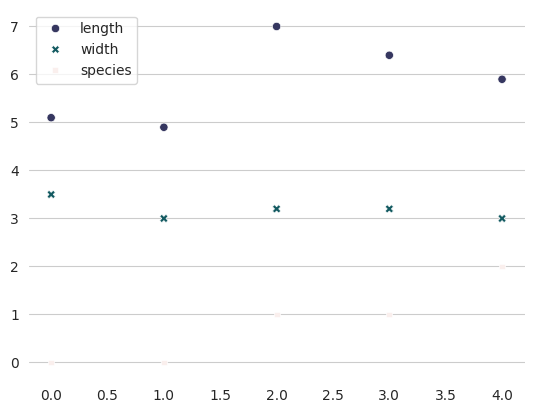

Recreate this plot in Python.
import seaborn as sns
import pandas as pd
import matplotlib.pyplot as plt
import numpy as np
from typing import List


class AvausVisuals:
    """
    !Write doc-string here!!!
    """

    primary_colors = {
        "BLUEBERRY": "#363760",
        "ROSE": "#FAEFED",
        "STONE": "#515458",
        "PINE": "#135A61",
        "WHITE": "#FFFFFF",
    }
    secondary_colors = {
        "CLOUDBERRY": "#FF8709",
        "SKY": "#C5CDE4",
        "GRAVEL": "#EDEDEF",
        "WOOD": "#DEC8C0",
    }
    color_list = ["#363760", "#135A61", "#FAEFED", "#515458"]
    heatmap_color = sns.light_palette("#363760", input="rgb", as_cmap=True)

    def __init__(self):
        sns.set_style("whitegrid", {"axes.grid": False})

    def barplot(
        self,
        df: pd.DataFrame,
        title: str = None,
        file_name: str = None,
        output_folder: str = None,
        mono_color: bool = True,
        x_col: str = None,
        y_cols: List[str] = None,
    ):

        if x_col and y_cols:
            if mono_color:
                df_multi_transform = df_multi.melt(
                    x_col, var_name="Year", value_name="Sales"
                )
                sns.barplot(
                    data=df_multi_transform,
                    x=x_col,
                    y="Sales",
                    hue="Year",
                    color=self.color_list[0],
                )
            else:
                sns.barplot(data=df, x=x_col, y=y_cols, palette=self.color_list)
        else:
            if mono_color:
                sns.barplot(data=df, color=self.color_list[0])
            else:
                sns.barplot(data=df, palette=self.color_list)

        self.format(
            df=df, title=title, file_name=file_name, output_folder=output_folder
        )

    def lineplot(
        self,
        df: pd.DataFrame,
        title: str = None,
        file_name: str = None,
        output_folder: str = None,
        x_col: str = None,
        y_cols: List[str] = None,
    ):

        sns.lineplot(data=df, x=x_col, y=y_cols, palette=self.color_list, dashes=False)
        self.format(
            df=df, title=title, file_name=file_name, output_folder=output_folder
        )

    def histplot(
        self,
        df: pd.DataFrame,
        title: str = None,
        file_name: str = None,
        output_folder: str = None,
        x_col: str = None,
        y_cols: List[str] = None,
        hue: str = None,
    ):
        sns.histplot(data=df, x=x_col, y=y_cols, palette=self.color_list)
        self.format(
            df=df, title=title, file_name=file_name, output_folder=output_folder
        )

    def scatterplot(
        self,
        df: pd.DataFrame,
        title: str = None,
        file_name: str = None,
        x_col: str = None,
        y_cols: str = None,
        output_folder: str = None,
    ):
        sns.scatterplot(data=df, palette=self.color_list)
        self.format(
            df=df, title=title, file_name=file_name, output_folder=output_folder
        )

    def heatmap(
        self,
        df: pd.DataFrame,
        annot: True,
        title: str = None,
        file_name: str = None,
        output_folder: str = None,
    ):
        sns.heatmap(data=df, cmap=self.heatmap_color)
        self.format(
            df=df, title=title, file_name=file_name, output_folder=output_folder
        )

    def pimp_my_plot(self):
        pass

    def format(
        self,
        df: pd.DataFrame,
        title: str = None,
        file_name: str = None,
        output_folder: str = None,
    ):
        # Add title if defined
        if title:
            plt.title(label=title, fontsize=20, loc="left", fontweight="bold")

        # Remove borders
        sns.despine(bottom=True, left=True)

        # Remove labels and add horizontal grid lines
        plt.xlabel("")
        plt.ylabel("")
        plt.grid(axis="y")

        # TODO Check if data contain negative numbers and set axis acordingly (Draft)
        numeric = df.select_dtypes(include=np.number)
        if min(numeric.min()) > 0:
            plt.ylim(bottom=0)

        # Save plot if path and name is defined
        if output_folder and file_name:
            print("save")

        # Show the plot
        plt.show()


if __name__ == "__main__":
    plotter = AvausVisuals()

    df_ab_test = pd.DataFrame([[0.10, 0.22]], columns=["Test", "Control"])

    # df_monthly_sales = pd.DataFrame([[132, 232, 254, 343, 154, 222, 254, 343, 254, 323, 432, 267]], columns=["Jan", "Feb", "Mar", "Apr", "Maj", "Jun", "Jul", "Aug", "Sep", "Okt", "Nov", "Dec"])
    df_sales_col = pd.DataFrame(
        [
            ["Jan", 12],
            ["Feb", 54],
            ["Mar", 34],
            ["Apr", 46],
            ["Maj", 96],
            ["Jun", 43],
            ["Jul", 43],
            ["Aug", 57],
            ["Sep", 43],
            ["Okt", 75],
            ["Nov", 32],
            ["Dec", 64],
        ],
        columns=["Month", "Sales"],
    )
    df_multi = pd.DataFrame(
        [
            ["Jan", 12, 23],
            ["Feb", 54, 23],
            ["Mar", 34, 23],
            ["Apr", 46, 23],
            ["Maj", 96, 23],
            ["Jun", 43, 23],
            ["Jul", 43, 23],
            ["Aug", 57, 23],
            ["Sep", 43, 23],
            ["Okt", 75, 23],
            ["Nov", 32, 23],
            ["Dec", 64, 23],
        ],
        columns=["Month", "Sales2021", "Sales2022"],
    )
    # df_multi = df_multi.any (axis = True )
    # df_multi_transform =  df_multi.melt ("Month", var_name= "Year", value_name= "Sales" )
    df_multi2 = pd.DataFrame(
        data={"Month": ["Jan", "Feb"], "Sales2021": [3, 4], "Sales2022": [5, 6]}
    )
    Index = ["aaa", "bbb", "ccc", "ddd", "eee"]
    Cols = ["A", "B", "C", "D"]
    df_heatmap = pd.DataFrame(abs(np.random.randn(5, 4)), index=Index, columns=Cols)

    df_scatter = pd.DataFrame(
        [[5.1, 3.5, 0], [4.9, 3.0, 0], [7.0, 3.2, 1], [6.4, 3.2, 1], [5.9, 3.0, 2]],
        columns=["length", "width", "species"],
    )

    # plotter.histplot(df=df_multi2, title="hej")
    plotter.scatterplot(df=df_scatter)
    # plotter.barplot(df=df_multi , title= "Sales", x_col= "Month", y_cols =["Sales2021", "Sales2022"] )
    # print (df_multi)
    # plotter.heatmap (df = df_heatmap, title = 'heatmap', annot = True )

    # plotter.lineplot(df=df_multi, title="Sales", x_col="Month", y_cols="Sales2021")


# Vi ska göra en klass som heter något smart, typ AvausPlotter eller något liknande
# Klassen ska sköta allt som har att göra med att läsa in fonts, definiera avaus-färger, osv
# Färger ska finnas tillgängliga som AvausPlotter.BLUEBERRY, AvausPlotter.PINE, etc. (eller kanske AvausPlotter.colors["BLUEBERRY"] ? Vad som blir bäst)
# Klassen kommer ha en metod per typ av plot, typ avaus_heatmap
# De kommer sen default:a till massa Avaus-färger, fonter osv, men det går att skicka in egna om man vill
# Metoderna kallar man typ så här:
# def heatmap(df: pd.DataFrame, output_folder: str = "", file_name: str = "histogram", interactive_plots: bool = True, logger: Logger = None, base_color = AvausPlotter.BLUEBERRY)
# (Utgår från det Karolina gjort här, som det här kommer att ersätta: https://github.com/AvausMI/algocomponents/pull/126/files)
# Vi kommer göra tasks för detta sen också, men börja med att göra det som en klass med metoder bara. Att de sen används i Tasks är en senare grej: det är det som Karolina börjat med men det kommer finnas massor av såna tasks sen


# font = ImageFont.truetype(Roboto)

# print(font)


# pal = sns.color_palette(["#C5CDE4","#363760"])
# # specify the custom font to use
# sns.set_style({"font.family": "Roboto"})
# #plot Data

# data = [[30, 25, 50, 20],
# [40, 23, 51, 17],
# [35, 22, 45, 19]]
# X = np.arange(4)
# fig = plt.figure()
# ax = fig.add_axes([0,0,1,1])
# ax.bar(X + 0.00, data[0], color = "b", width = 0.25)
# ax.bar(X + 0.25, data[1], color = "g", width = 0.25)
# ax.bar(X + 0.50, data[2], color = "r", width = 0.25)
# plt.show()

# #Email.set_title ("email subscription ")
# plt.xlabel("")
# plt.ylabel("")
# plt.title (label="Email Subscription", fontsize = 20 , loc="left",  fontweight="bold" )
# #Email.set(xlabel="", ylabel="", title="some title")
# # # Remove all borders
# sns.despine(bottom = True, left = True)
# plt.show()
